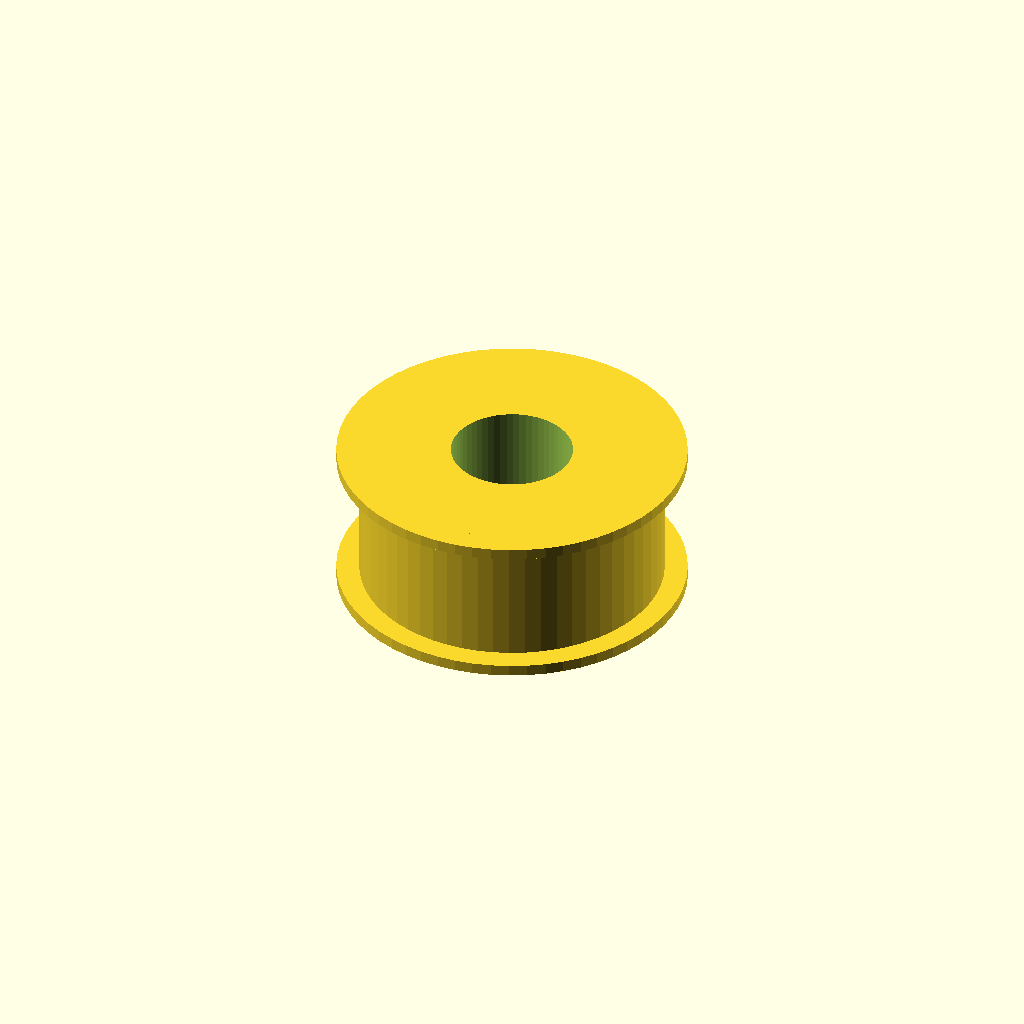
Cell 1 — every parameter at its default value.
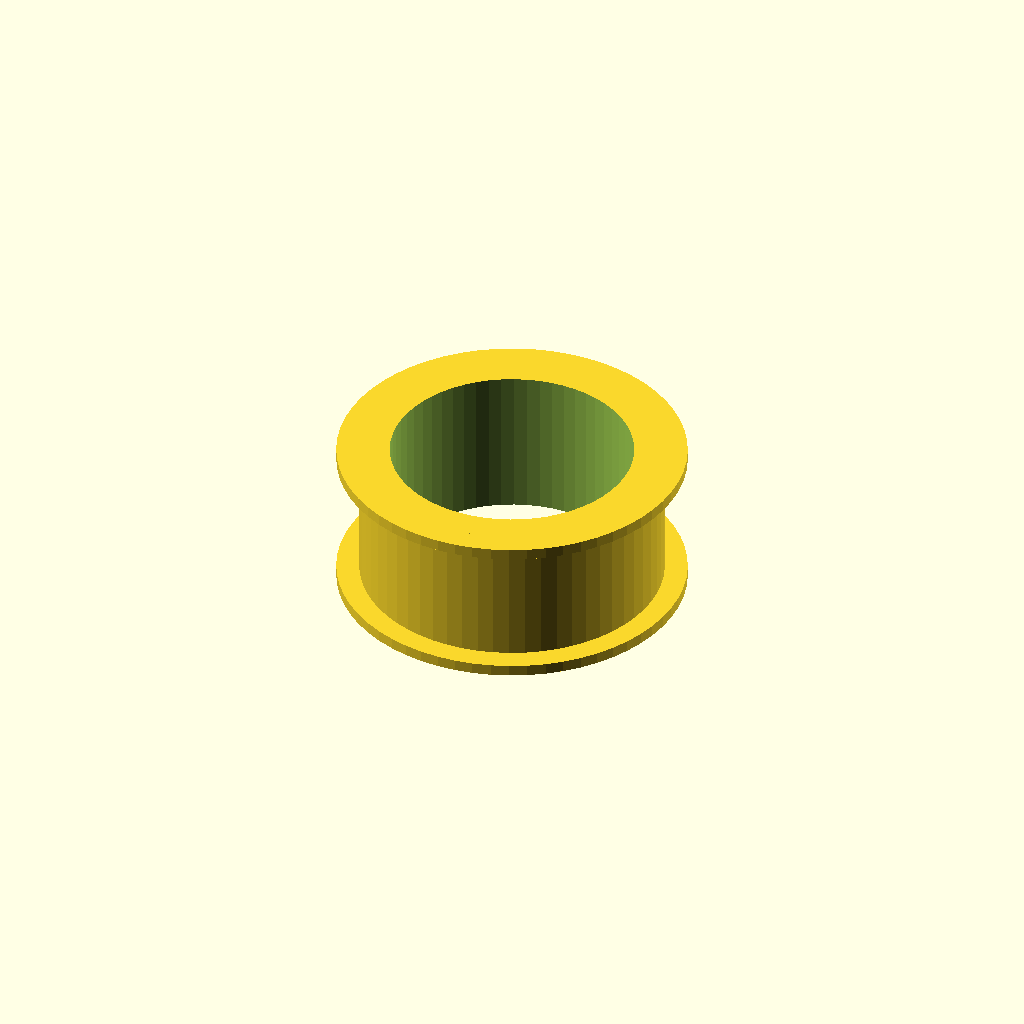
Cell 2: bore_d = 32 (everything else at default).
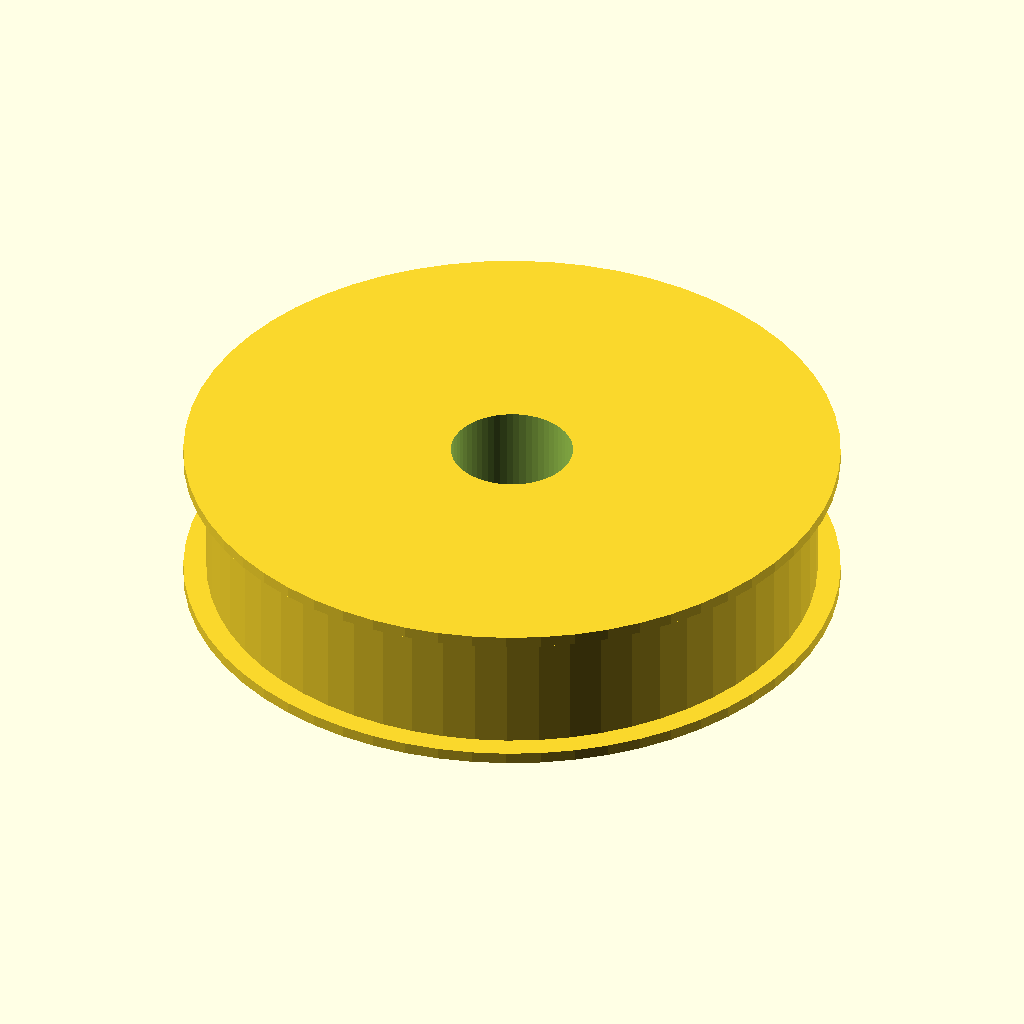
Cell 3: the same model with body_d = 80.
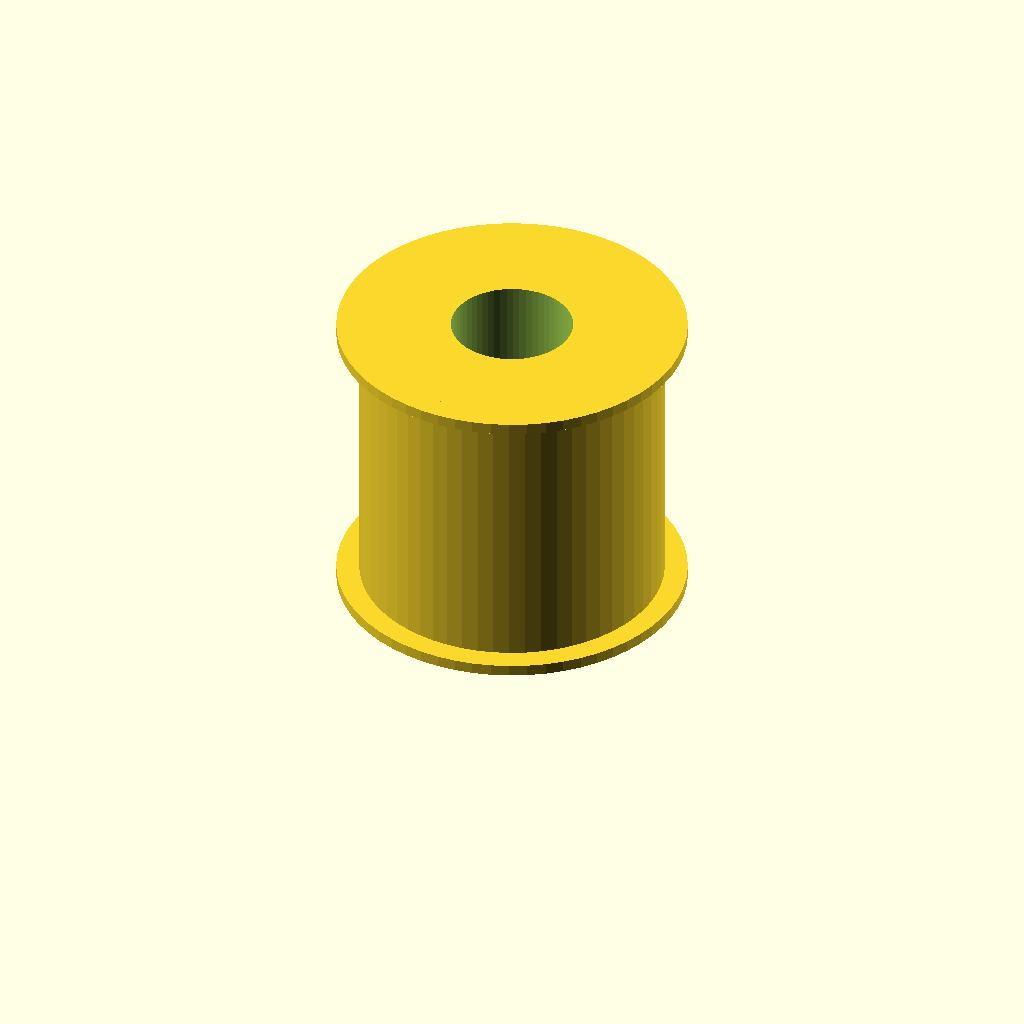
Cell 4: the same model with width = 40.
One fixed orthographic camera (rotation 55°, 0°, 25°; colour scheme Cornfield) for every cell.
Source of the model, optional_data/data/parts/part_0169.scad:
// Belt-guide pulley flange.
$fn = 60;
eps = 0.02;
bore_d = 16;
body_d = 40;
width = 20;
difference() { union() { cylinder(d=body_d,h=width); cylinder(d=body_d+6,h=1.5); translate([0,0,width-1.5]) cylinder(d=body_d+6,h=1.5); } translate([0,0,-eps]) cylinder(d=bore_d,h=width+2*eps); }
Parameter table extracted from the source (name, type, default, range or options):
eps: number, default 0.02
bore_d: number, default 16
body_d: number, default 40
width: number, default 20
